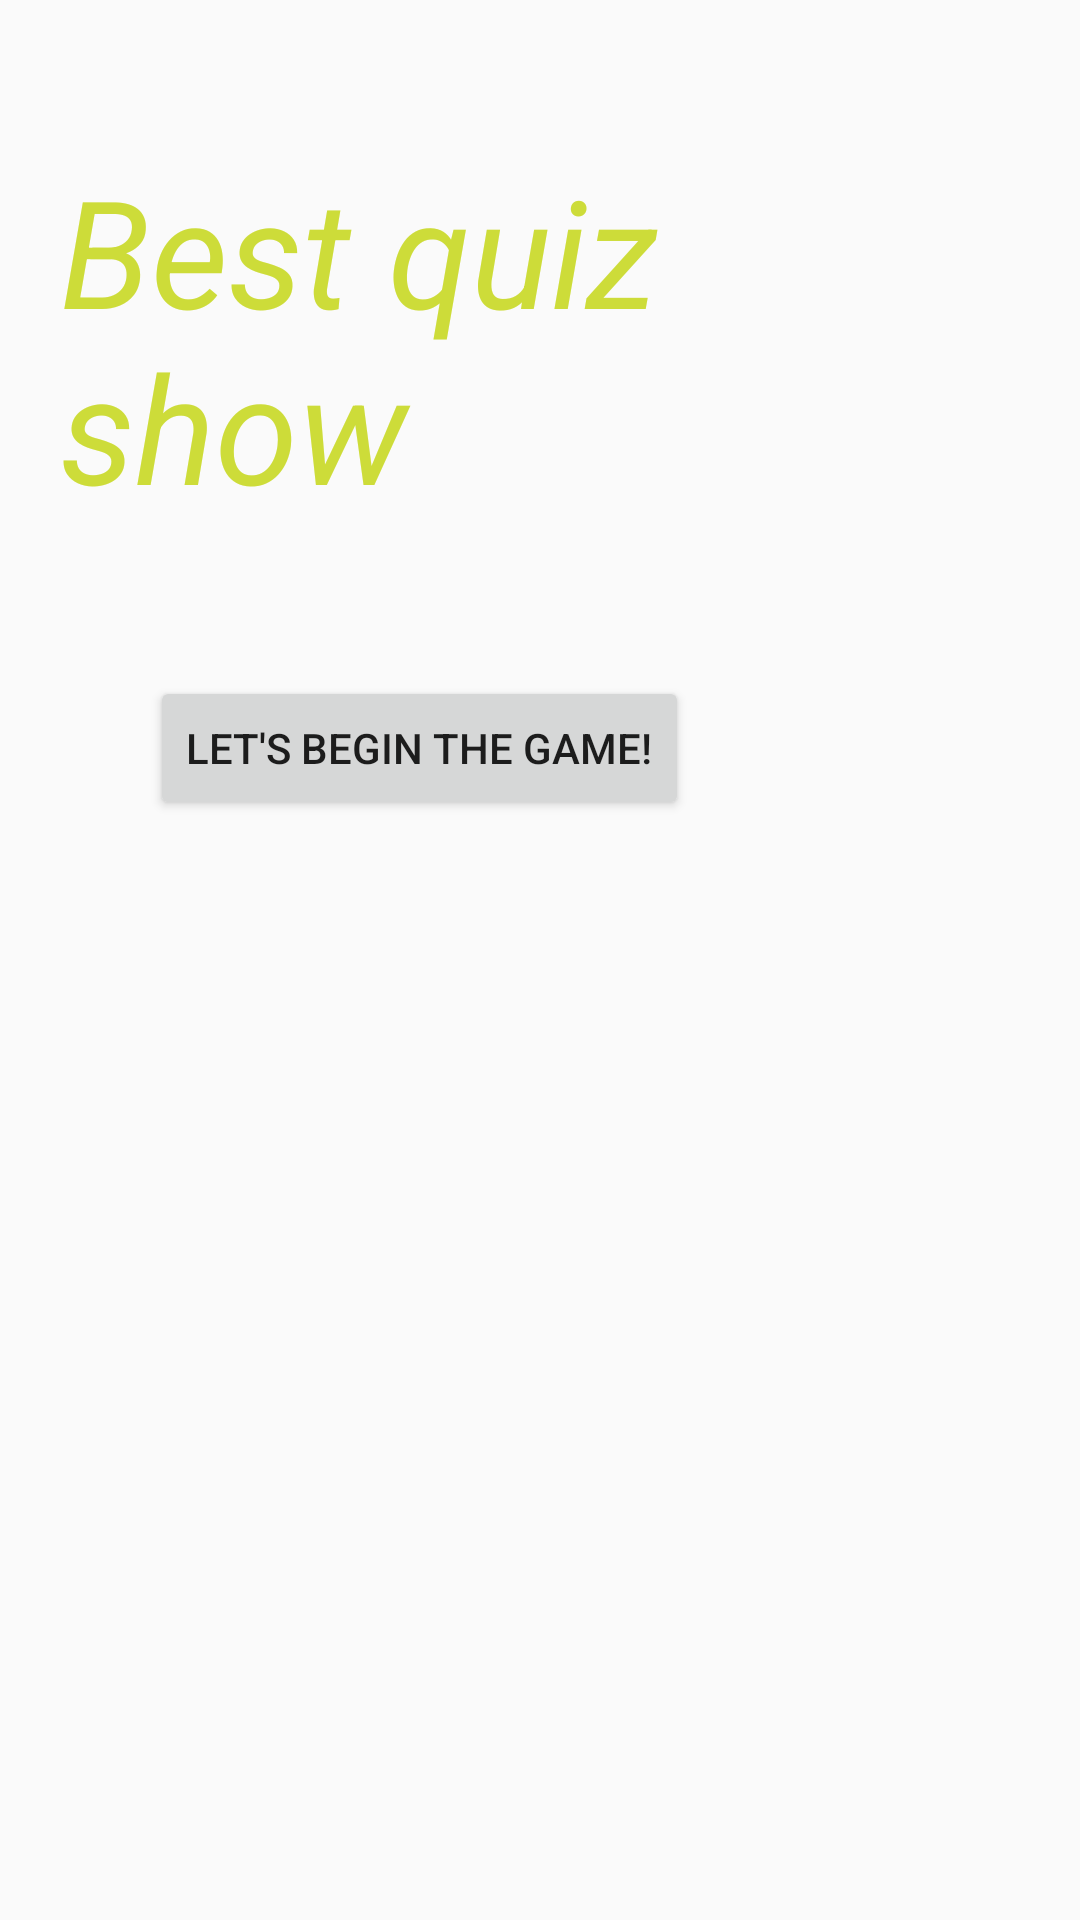

Android layout source for this screen:
<!-- AndroidManifest.xml: application theme AppTheme -->
<!-- res/layout/activity_main.xml -->
<?xml version="1.0" encoding="utf-8"?>
<LinearLayout xmlns:android="http://schemas.android.com/apk/res/android"
    xmlns:tools="http://schemas.android.com/tools"
    android:layout_width="match_parent"
    android:layout_height="match_parent"
    android:background="@drawable/background_quiz"
    android:orientation="vertical"
    tools:context="com.example.android.quizapp.MainActivity">

    <TextView
        style="@style/MainStyle"
        android:text="@string/show_name" />

    <Button
        android:id="@+id/start_quiz"
        style="@style/MainButton"
        android:text="@string/quizStart" />

</LinearLayout>
<!-- resources referenced by this layout -->
<resources>
  <string name="quizStart">Let\'s begin the game!</string>
  <string name="show_name">Best quiz show</string>
  <style name="MainButton">
          <item name="android:layout_width">wrap_content</item>
          <item name="android:layout_height">wrap_content</item>
          <item name="android:layout_margin">50dp</item>
      </style>
  <style name="MainStyle">
          <item name="android:layout_width">wrap_content</item>
          <item name="android:layout_height">wrap_content</item>
          <item name="android:textSize">50sp</item>
          <item name="android:textColor">@color/show_name</item>
          <item name="android:layout_marginTop">50dp</item>
          <item name="android:layout_marginLeft">20dp</item>
          <item name="android:layout_marginRight">20dp</item>
          <item name="android:textStyle">italic</item>
      </style>
  <style name="AppTheme" parent="Theme.AppCompat.Light.DarkActionBar">
          
          <item name="colorPrimary">@color/colorPrimary</item>
          <item name="colorPrimaryDark">@color/colorPrimaryDark</item>
          <item name="colorAccent">@color/colorAccent</item>
      </style>
  <color name="show_name">#cddc39</color>
  <color name="colorPrimary">#3F51B5</color>
  <color name="colorPrimaryDark">#303F9F</color>
  <color name="colorAccent">#FF4081</color>
</resources>
